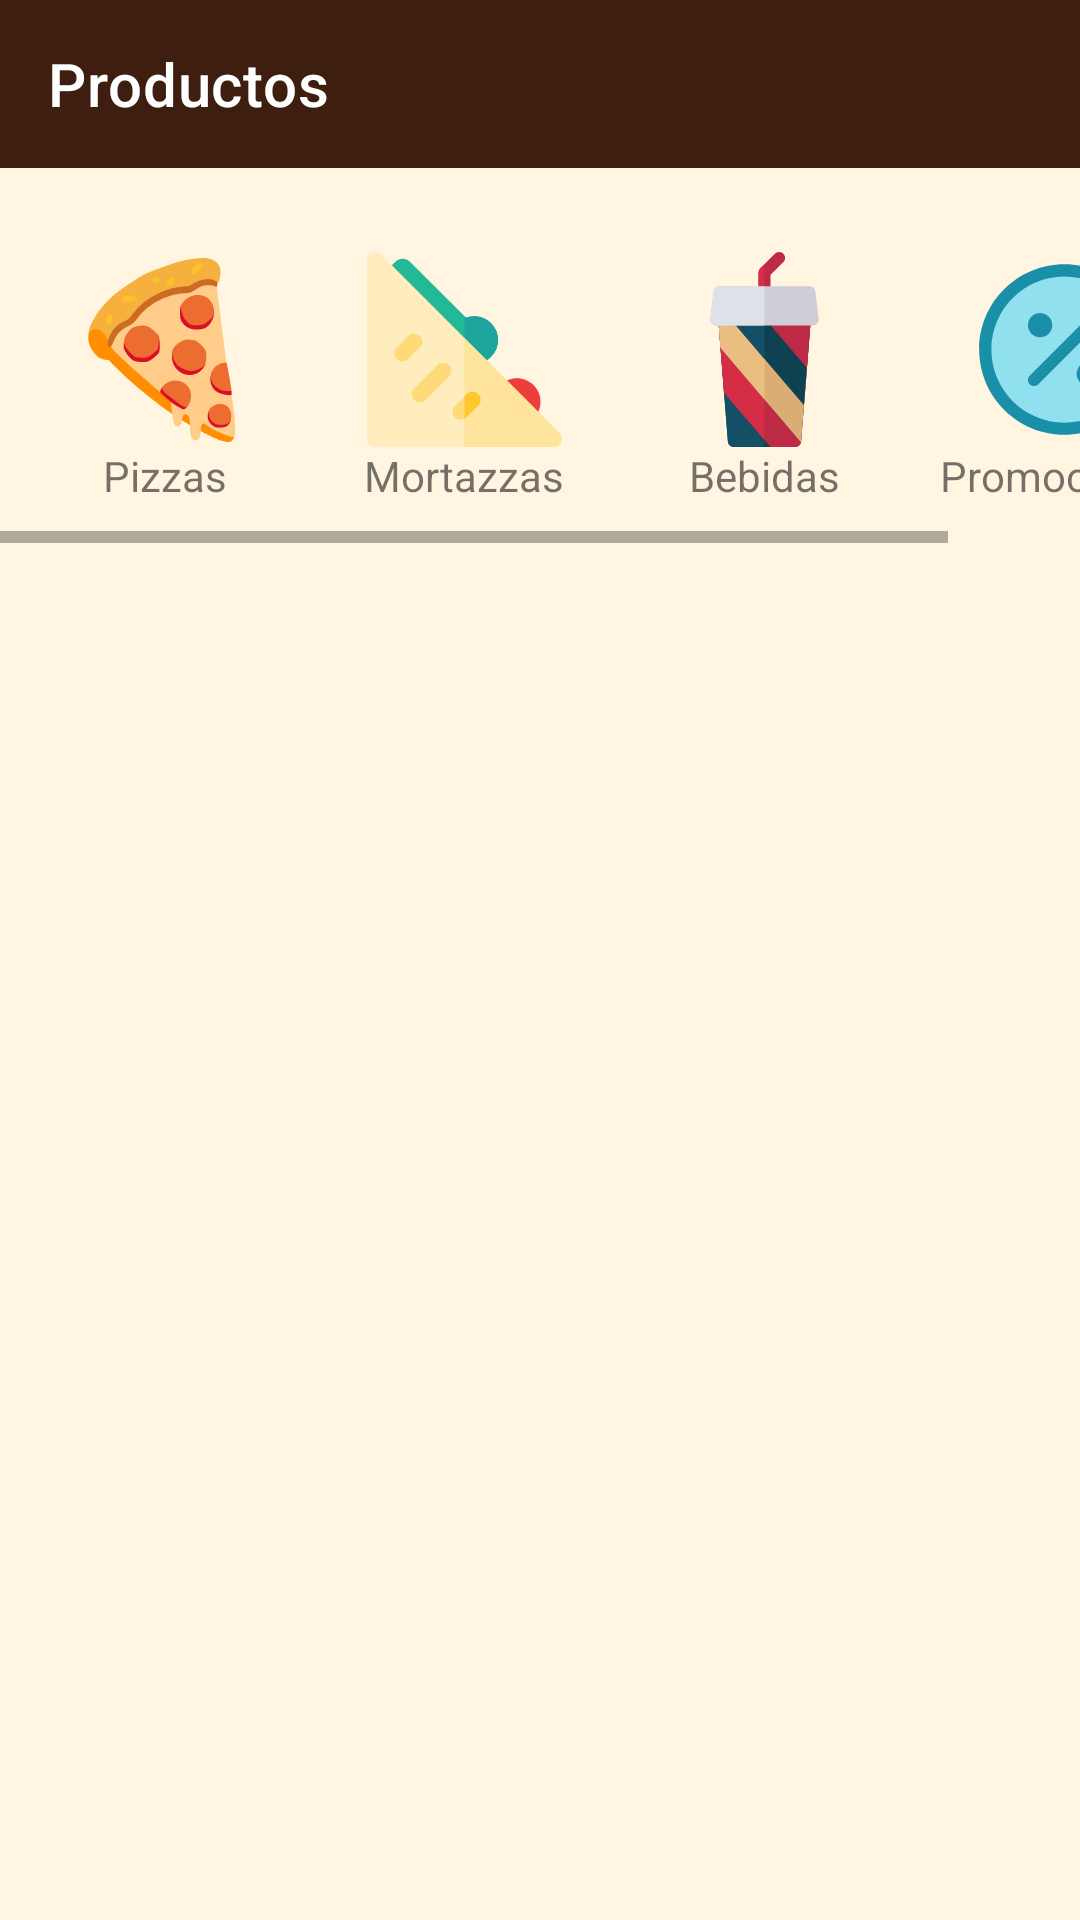

The Android layout XML behind this screen, and the referenced resources:
<!-- AndroidManifest.xml: application theme Base.Theme.DiegosHouse -->
<!-- res/layout/activity_filtro_productos.xml -->
<?xml version="1.0" encoding="utf-8"?>
<androidx.coordinatorlayout.widget.CoordinatorLayout xmlns:android="http://schemas.android.com/apk/res/android"
    xmlns:app="http://schemas.android.com/apk/res-auto"
    xmlns:tools="http://schemas.android.com/tools"
    android:id="@+id/main"
    android:layout_width="match_parent"
    android:layout_height="match_parent"
    android:background="@color/beige_light"
    tools:context=".activities.FiltroProductosActivity">

    <LinearLayout
        android:layout_width="match_parent"
        android:layout_height="match_parent"
        android:orientation="vertical">

        <com.google.android.material.appbar.AppBarLayout
            android:layout_width="match_parent"
            android:id="@+id/appBarLayout"
            android:layout_height="wrap_content">

            <com.google.android.material.appbar.MaterialToolbar
                android:id="@+id/topAppBarFiltro"
                android:layout_width="match_parent"
                android:layout_height="wrap_content"
                app:title="Productos"
                app:navigationIcon="@drawable/ic_back"
                app:navigationIconTint="@color/white"
                app:titleTextColor="@color/white"/>
        </com.google.android.material.appbar.AppBarLayout>

        <HorizontalScrollView
            android:layout_width="match_parent"
            android:layout_height="wrap_content"
            android:layout_marginTop="15dp">

            <LinearLayout
                android:layout_width="wrap_content"
                android:layout_height="100dp"
                android:orientation="horizontal"
                android:layout_marginTop="5dp"
                android:layout_marginBottom="5dp">

                <LinearLayout
                    android:id="@+id/btn_pizza"
                    android:layout_width="90dp"
                    android:layout_marginStart="10dp"
                    android:layout_marginEnd="10dp"
                    android:layout_height="match_parent"
                    android:gravity="center"
                    android:orientation="vertical"
                    tools:ignore="UseCompoundDrawables">

                    <ImageView
                        android:layout_width="65dp"
                        android:layout_height="65dp"
                        android:contentDescription="@string/ic_pizzas"
                        android:src="@drawable/pizza"/>

                    <TextView
                        android:id="@+id/txt_pizza"
                        android:layout_width="wrap_content"
                        android:layout_height="wrap_content"
                        android:text="@string/pizzas"/>
                </LinearLayout>

                <LinearLayout
                    android:id="@+id/btn_mortaza"
                    android:layout_width="90dp"
                    android:layout_height="match_parent"
                    android:gravity="center"
                    android:layout_marginEnd="10dp"
                    android:orientation="vertical"
                    tools:ignore="UseCompoundDrawables">

                    <ImageView
                        android:layout_width="65dp"
                        android:layout_height="65dp"
                        android:contentDescription="@string/mortazas"
                        android:src="@drawable/ic_mortazza"/>

                    <TextView
                        android:id="@+id/txt_mortaza"
                        android:layout_width="wrap_content"
                        android:layout_height="wrap_content"
                        android:text="@string/mortazas"/>
                </LinearLayout>

                <LinearLayout
                    android:id="@+id/btn_bebidas"
                    android:layout_width="90dp"
                    android:layout_height="match_parent"
                    android:gravity="center"
                    android:layout_marginEnd="10dp"
                    android:orientation="vertical"
                    tools:ignore="UseCompoundDrawables">

                    <ImageView
                        android:layout_width="65dp"
                        android:layout_height="65dp"
                        android:contentDescription="@string/ic_bebidas"
                        android:src="@drawable/soda"/>

                    <TextView
                        android:id="@+id/txt_bebidas"
                        android:layout_width="wrap_content"
                        android:layout_height="wrap_content"
                        android:text="@string/bebidas"/>
                </LinearLayout>

                <LinearLayout
                    android:id="@+id/btn_promociones"
                    android:layout_width="90dp"
                    android:layout_height="match_parent"
                    android:gravity="center"
                    android:layout_marginEnd="10dp"
                    android:orientation="vertical"
                    tools:ignore="UseCompoundDrawables">

                    <ImageView
                        android:layout_width="65dp"
                        android:layout_height="65dp"
                        android:contentDescription="@string/ic_promociones"
                        android:src="@drawable/promocion"/>

                    <TextView
                        android:id="@+id/txt_promociones"
                        android:layout_width="wrap_content"
                        android:layout_height="wrap_content"
                        android:text="@string/promociones"/>
                </LinearLayout>


            </LinearLayout>
        </HorizontalScrollView>

        <androidx.constraintlayout.widget.ConstraintLayout
            android:layout_width="match_parent"
            android:layout_height="match_parent">

            <TextView
                android:id="@+id/txt_resultado"
                android:layout_width="match_parent"
                android:layout_height="wrap_content"
                android:textColor="@color/black"
                android:textSize="17sp"
                android:textStyle="bold"
                android:paddingStart="10dp"
                android:paddingEnd="10dp"
                app:layout_constraintEnd_toEndOf="parent"
                app:layout_constraintStart_toStartOf="parent"
                app:layout_constraintTop_toTopOf="parent" />

            <androidx.recyclerview.widget.RecyclerView
                android:id="@+id/recycler_filtro"
                android:layout_width="match_parent"
                android:layout_height="wrap_content"
                android:paddingStart="10dp"
                android:paddingEnd="10dp"
                app:layout_constraintEnd_toEndOf="parent"
                app:layout_constraintStart_toStartOf="parent"
                app:layout_constraintTop_toBottomOf="@+id/txt_resultado"
                android:visibility="gone"/>

            <ImageView
                android:id="@+id/imageViewresultado"
                android:layout_width="50dp"
                android:layout_height="50dp"
                android:contentDescription="@string/ic_comentarios"
                android:src="@drawable/ic_sad"
                android:visibility="gone"
                app:layout_constraintBottom_toBottomOf="parent"
                app:layout_constraintEnd_toEndOf="parent"
                app:layout_constraintStart_toStartOf="parent"
                app:layout_constraintTop_toBottomOf="@+id/txt_resultado" />

            <TextView
                android:id="@+id/TextViewresultados"
                android:layout_width="wrap_content"
                android:layout_height="wrap_content"
                android:text="@string/no_se_encontraron_resultados"
                android:textColor="@color/black"
                android:textSize="16sp"
                android:textStyle="bold"
                android:visibility="gone"
                android:layout_marginTop="16dp"
                app:layout_constraintEnd_toEndOf="parent"
                app:layout_constraintStart_toStartOf="parent"
                app:layout_constraintTop_toBottomOf="@+id/imageViewresultado" />

        </androidx.constraintlayout.widget.ConstraintLayout>

    </LinearLayout>


</androidx.coordinatorlayout.widget.CoordinatorLayout>
<!-- resources referenced by this layout -->
<resources>
  <color name="beige_light">#FFF5E1</color>
  <color name="black">#000000</color>
  <color name="white">#FFFFFF</color>
  <!-- drawable ic_mortazza: vector/xml drawable (drawable, 2345 chars, omitted) -->
  <!-- drawable pizza: vector/xml drawable (drawable, 5702 chars, omitted) -->
  <!-- drawable promocion (drawable) -->
  <vector xmlns:android="http://schemas.android.com/apk/res/android" android:height="64dp" android:viewportHeight="32" android:viewportWidth="32" android:width="64dp">
        
      <path android:fillColor="#90E0EF" android:pathData="M16,16m-13,0a13,13 0,1 1,26 0a13,13 0,1 1,-26 0"/>
        
      <path android:fillColor="#1990A7" android:pathData="M16,2C8.273,2 2,8.273 2,16C2,23.727 8.273,30 16,30C23.727,30 30,23.727 30,16C30,8.273 23.727,2 16,2ZM16,4C22.623,4 28,9.377 28,16C28,22.623 22.623,28 16,28C9.377,28 4,22.623 4,16C4,9.377 9.377,4 16,4ZM20.356,18.032C21.442,18.229 22.165,19.27 21.968,20.356C21.771,21.442 20.73,22.165 19.644,21.968C18.558,21.771 17.835,20.73 18.032,19.644C18.229,18.558 19.27,17.835 20.356,18.032ZM20.293,10.293L10.293,20.293C9.903,20.683 9.903,21.317 10.293,21.707C10.683,22.097 11.317,22.097 11.707,21.707L21.707,11.707C22.097,11.317 22.097,10.683 21.707,10.293C21.317,9.903 20.683,9.903 20.293,10.293ZM12.356,10.032C13.442,10.229 14.165,11.27 13.968,12.356C13.771,13.442 12.73,14.165 11.644,13.968C10.558,13.771 9.835,12.73 10.032,11.644C10.229,10.558 11.27,9.835 12.356,10.032Z"/>
      
  </vector>
  <!-- drawable soda: vector/xml drawable (drawable, 3158 chars, omitted) -->
  <string name="bebidas">Bebidas</string>
  <string name="ic_bebidas">ic_bebidas</string>
  <string name="ic_comentarios">ic_comentarios</string>
  <string name="ic_pizzas">ic_pizzas</string>
  <string name="ic_promociones">ic_promociones</string>
  <string name="mortazas">Mortazzas</string>
  <string name="no_se_encontraron_resultados">No se encontraron resultados</string>
  <string name="pizzas">Pizzas</string>
  <string name="promociones">Promociones</string>
  <style name="Base.Theme.DiegosHouse" parent="Theme.MaterialComponents.DayNight.NoActionBar">
          
          <item name="colorPrimary">@color/brown_dark</item>
          <item name="colorOnPrimary">@color/white</item>
          
          <item name="colorSecondary">@color/pizza_orange</item>
          <item name="colorSecondaryVariant">@color/tomato_red</item>
          <item name="colorOnSecondary">@color/white</item>
          
          <item name="android:statusBarColor">@color/brown_dark</item>
          
          <item name="android:windowLightStatusBar">false</item> 
          
          <item name="android:navigationBarColor">@color/brown_dark</item>
          
          <item name="android:windowLightNavigationBar">false</item> 
  
          <item name="fontFamily">@font/roboto_normal</item>
      </style>
  <color name="brown_dark">#3D1E0F</color>
  <color name="pizza_orange">#F68026</color>
  <color name="tomato_red">#D22B2B</color>
</resources>
